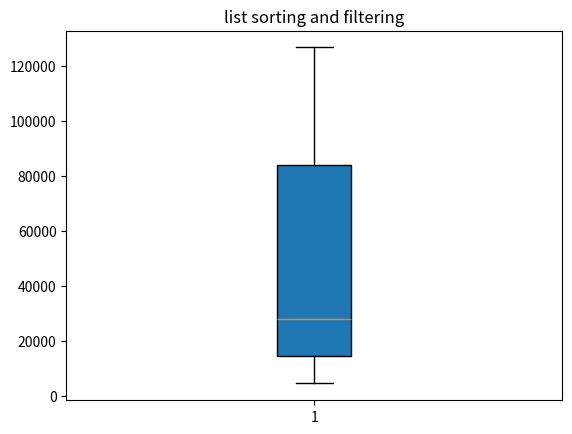

This chart was generated by the following Python code:
# -*- coding: utf-8 -*-
"""
Created on Wed Mar 18 17:10:50 2020

[redacted]
"""
g=[9410,3944141,4442,105338,19149,76779,126550,36296,842,15981]
a=max(g)
b=min(g)
g.remove(a)
g.remove(b)
print(g)
import matplotlib.pyplot as plt
score=g
plt.boxplot(score,vert=True,whis=1.5,patch_artist=True,meanline=False,showbox=True,showcaps=True,showfliers=True,notch=False)
plt.title('list sorting and filtering')
plt.show()
